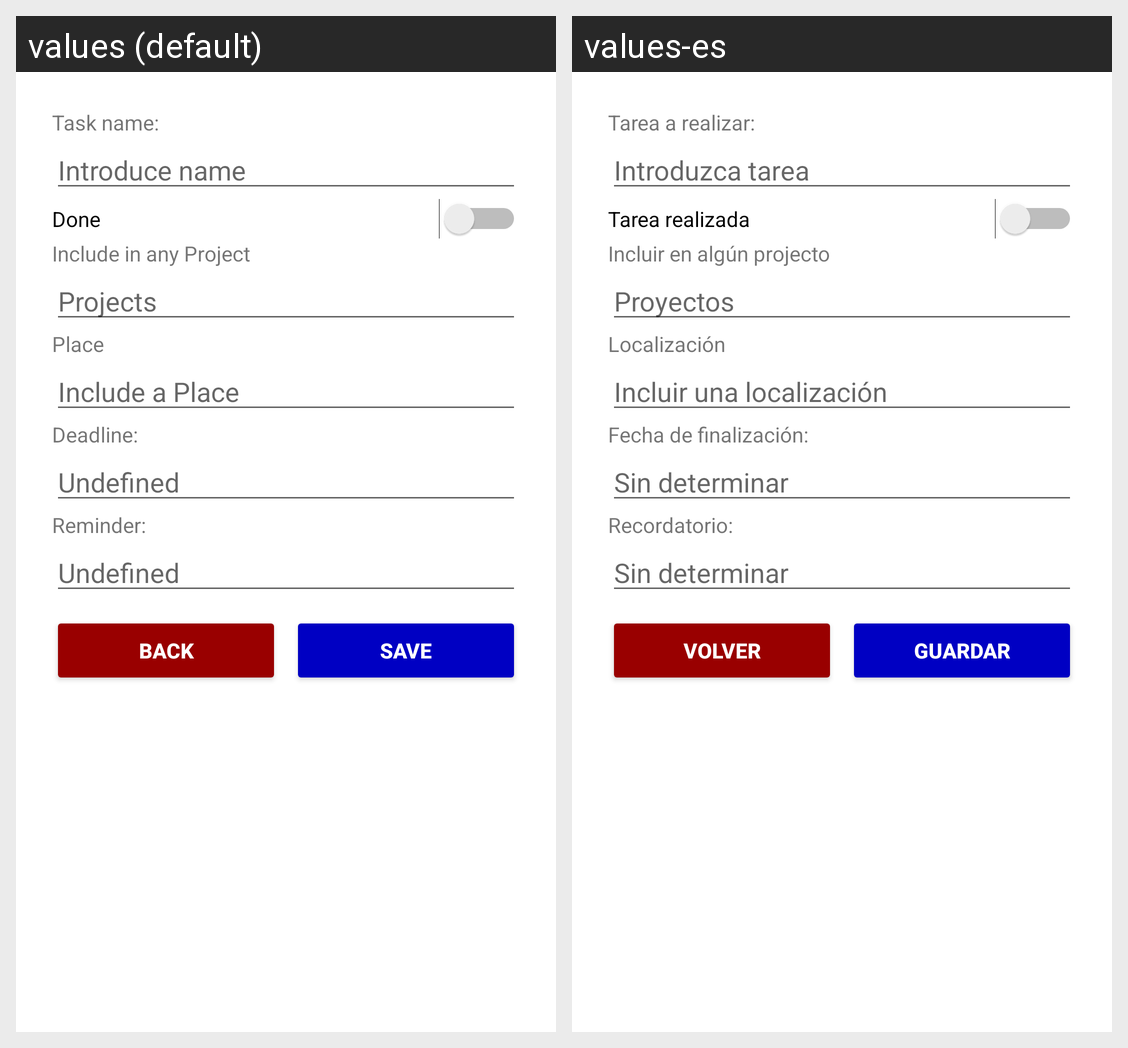

Strings drawn on this Android screen and how each of the app's shown locales translates them:
Android screen res/layout/activity_edit_task.xml rendered under 2 locales, left to right: values (default), values-es. Device: Nexus 5 (rendered at 1080×1920; each locale shown at half size, 540×960, under a caption strip naming it); theme Theme.MaterialComponents.Light.Dialog.
Strings drawn on this screen, with the default value and each locale's value (text and hints the layout hard-codes, and strings that could not be matched under every locale, appear in the picture but are not listed):

edittask_name_hint
  values: Introduce name
  values-es: Introduzca tarea

edittask_isended
  values: Done
  values-es: Tarea realizada

edittask_project_header
  values: Include in any Project
  values-es: Incluir en algún projecto

edittask_project_hint
  values: Projects
  values-es: Proyectos

edittask_place
  values: Place
  values-es: Localización

edittask_place_hint
  values: Include a Place
  values-es: Incluir una localización

edittask_deadline
  values: Deadline:
  values-es: Fecha de finalización:

edittask_deadline_hint
  values: Undefined
  values-es: Sin determinar

edittask_reminder
  values: Reminder:
  values-es: Recordatorio:

edittask_reminder_hint
  values: Undefined
  values-es: Sin determinar

all_button_back
  values: Back
  values-es: Volver

all_button_save
  values: Save
  values-es: Guardar
